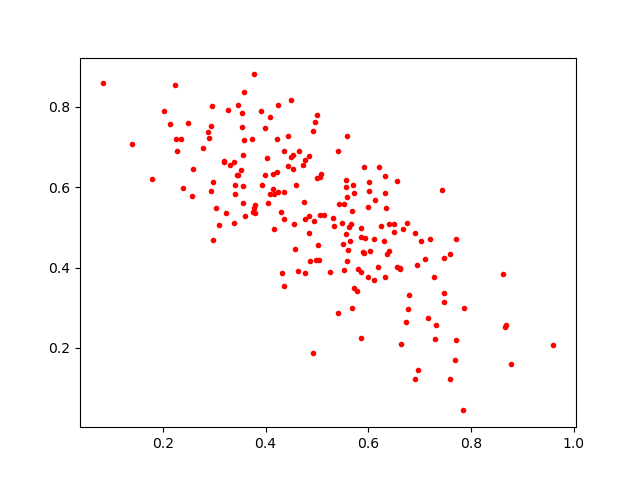

The data file committed next to this chart (first rows):
0.37668872, 0.5489219
0.288, 0.736
0.2486, 0.7605
0.4229, 0.6373
0.6209, 0.6496
0.3189, 0.6635
0.4353, 0.3529
0.3592, 0.5289
0.6407, 0.441
0.6119, 0.4706
0.2236, 0.8552
0.3267, 0.7907
0.3386, 0.6632
0.7427, 0.5927
0.3317, 0.6546
0.3436, 0.6296
0.5852, 0.389
0.6909, 0.4859
0.485, 0.6779
0.2253, 0.7187
0.3396, 0.6048
0.3538, 0.7498
0.4584, 0.6049
0.6618, 0.3952
0.4527, 0.6459
0.4942, 0.5159
0.4965, 0.7629
0.604, 0.44
0.4091, 0.5823
0.4758, 0.52
0.6779, 0.2972
0.3566, 0.6797
0.5581, 0.728
0.747, 0.4235
0.45, 0.6743
0.435, 0.52
0.4625, 0.3908
0.5326, 0.5035
0.5144, 0.53
0.3576, 0.8372
0.6357, 0.4343
0.5989, 0.551
0.5563, 0.4846
0.4857, 0.4171
0.5318, 0.5229
0.3981, 0.6298
0.6749, 0.5117
0.08276, 0.8587
0.4087, 0.7741
0.3768, 0.8804
0.4552, 0.5073
0.5607, 0.4447
0.4758, 0.3869
0.2972, 0.4684
0.8671, 0.2577
0.6631, 0.2107
0.3463, 0.8032
0.5915, 0.6512
0.5042, 0.4195
0.5066, 0.6257
0.579, 0.3966
... 137 more rows
